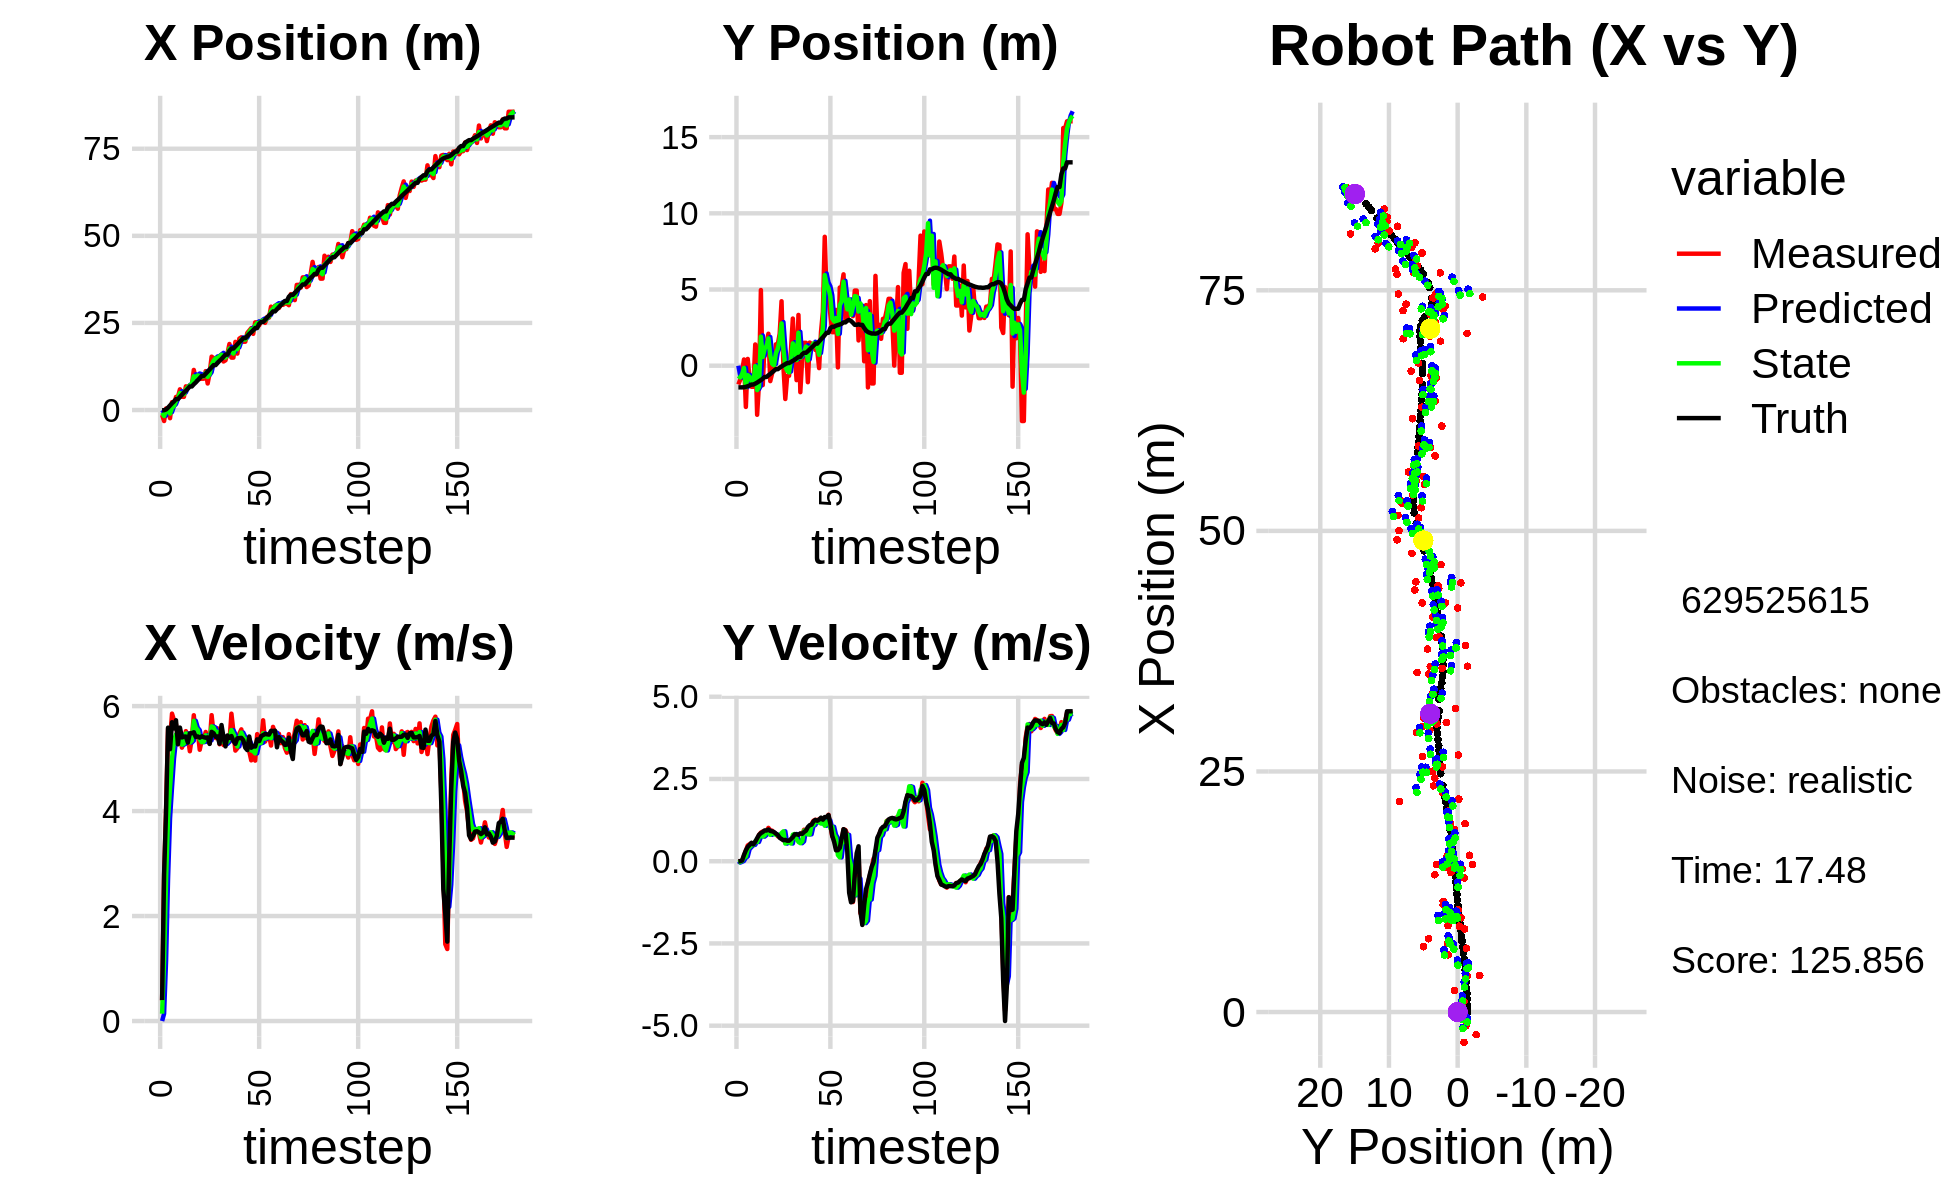

Values plotted in this chart, from the file beside it:
0.000000000000000000e+00, 0.000000000000000000e+00, 0.000000000000000000e+00, 0.000000000000000000e+00, 0.000000000000000000e+00, 0.000000000000000000e+00, 0.000000000000000000e+00, 0.000000000000000000e+00, 0.000000000000000000e+00, 0.000000000000000000e+00, 0.000000000000000000e+00, 0.000000000000000000e+00, -8.535831409479363585e-02, -1.420885205056524603e+00, 0.000000000000000000e+00, 0.000000000000000000e+00, 0.000000000000000000e+00, -4.173823981545865536e-04
-1.399078897552362699e+00, -1.232742206198806478e+00, 3.899998904912880260e-01, -2.725046679456674908e-04, 0.000000000000000000e+00, 0.000000000000000000e+00, 0.000000000000000000e+00, 0.000000000000000000e+00, -7.699130289697598828e-01, -6.591206795498419924e-01, 1.396555085167752175e-01, -4.257713617735661704e-02, -8.535831409479363585e-02, -1.420885205056524603e+00, 4.000000000000000222e-01, 0.000000000000000000e+00, 4.000000059604644775e-01, 6.987300002947449684e-04
-3.159172944330563393e+00, -9.224660540235130046e-01, 2.753999891508938092e+00, 5.602816267118339430e-04, -7.559474781180823832e-01, -6.633783931675776291e-01, 1.396555085167752175e-01, -4.257713617735661704e-02, -1.717242147372427308e+00, -7.707437207919963784e-01, 1.156286644863831148e+00, -1.949280908197622772e-02, -5.148380189042853911e-02, -1.420886232512553082e+00, 2.799999999999999822e+00, 3.000000000000000062e-03, 2.799999952316284180e+00, -2.034428616752848029e-04
4.448680659971508411e-01, -3.512522438023185090e-01, 4.034979423071215265e+00, 1.283838025715950890e-02, -1.601613482886044215e+00, -7.726930017001939488e-01, 1.156286644863831148e+00, -1.949280908197622772e-02, -3.697623190769341317e-01, -5.531043294904942620e-01, 2.710247645856597387e+00, 8.358123534207052147e-03, 1.649735650582562219e-01, -1.420689985823068158e+00, 4.000000000000000000e+00, 2.100000000000000130e-02, 4.000000000000000000e+00, -3.181760199368000031e-03
-1.063067834238000803e-01, 4.086369958373938793e-01, 5.569641482531426213e+00, 1.621050697604538016e-01, -9.873755449127435968e-02, -5.522685171370735890e-01, 2.710247645856597387e+00, 8.358123534207052147e-03, -1.180493372860747375e-01, -1.485625082856029122e-01, 3.858212135318793479e+00, 1.057141629808116545e-01, 6.885255053261098990e-01, -1.414190344277957978e+00, 5.589000000000000412e+00, 1.910000000000000031e-01, 5.592999935150146484e+00, -2.909690327942371368e-02
-2.351073435853610505e+00, -2.705157174055662139e+00, 5.354488051326768527e+00, 3.192992801619207177e-01, 2.677718762458046187e-01, -1.379910919875217412e-01, 3.858212135318793479e+00, 1.057141629808116545e-01, -1.035660894264020859e+00, -1.416250496885633536e+00, 4.450169688921629785e+00, 1.420866781010926838e-01, 1.314750023160975889e+00, -1.388096941576845822e+00, 5.179000000000000270e+00, 3.300000000000000155e-01, 5.189000129699707031e+00, -5.956155061721801758e-02
2.254184194439689648e+00, 4.437006771543516859e-01, 5.856363555721956438e+00, 4.799802615062023770e-01, -5.906439253718578364e-01, -1.402041829075524326e+00, 4.450169688921629785e+00, 1.420866781010926838e-01, 6.310367923247071076e-01, -6.206396380091425691e-01, 5.002096435236176752e+00, 3.662446191224663083e-01, 1.936404533679790596e+00, -1.344392054846747175e+00, 5.692000000000000171e+00, 4.349999999999999978e-01, 5.708000183105468750e+00, -8.177597820758819580e-02
1.109234519640553307e+00, -9.014239551347076329e-01, 5.730717893117225792e+00, 5.170982310773966084e-01, 1.131246435848324960e+00, -5.840151760968959049e-01, 5.002096435236176752e+00, 3.662446191224663083e-01, 1.150839541228464213e+00, -7.259759216904742019e-01, 5.351937044099301488e+00, 4.288210748479439616e-01, 2.474963494048207924e+00, -1.298659468116194038e+00, 5.573999999999999844e+00, 4.919999999999999929e-01, 5.594999790191650391e+00, -8.998901396989822388e-02
3.751626797567578553e+00, -1.382347927831907963e+00, 5.653243862282134380e+00, 5.506649466746267318e-01, 1.686033245638394407e+00, -6.830938142056798279e-01, 5.351937044099301488e+00, 4.288210748479439616e-01, 2.598271959952119126e+00, -9.993268827475433325e-01, 5.461688219940163513e+00, 4.861635952731464538e-01, 3.128176994600904592e+00, -1.236494885820712542e+00, 5.730000000000000426e+00, 5.600000000000000533e-01, 5.757999897003173828e+00, -9.710057079792022705e-02
3.751626797567578553e+00, -1.382347927831907963e+00, 5.385510949107998435e+00, 5.245859141850285345e-01, 3.144440781946135743e+00, -9.507105232202286427e-01, 5.461688219940163513e+00, 4.861635952731464538e-01, 3.447374714432022813e+00, -1.161691911290271273e+00, 5.456584140180782860e+00, 4.973167030931982535e-01, 3.128176994600904592e+00, -1.236494885820712542e+00, 5.272000000000000242e+00, 5.110000000000000098e-01, 5.296000003814697266e+00, -9.710057079792022705e-02
5.940586157752736796e+00, 1.393955988874694851e+00, 5.505271348475172744e+00, 5.631540579769466204e-01, 3.993033128450101277e+00, -1.111960240980951475e+00, 5.456584140180782860e+00, 4.973167030931982535e-01, 4.868479556340824743e+00, -2.409213925778752596e-02, 5.466325890855901370e+00, 6.022532158605113928e-01, 3.742991753401871069e+00, -1.176274733002472983e+00, 5.589999999999999858e+00, 5.939999999999999725e-01, 5.620999813079833984e+00, -1.019390299916267395e-01
3.803800233175389511e+00, -3.220139699152595458e+00, 5.208183114589712837e+00, 6.203647672276221270e-01, 5.415112145426414614e+00, 3.613318232826361748e-02, 5.466325890855901370e+00, 6.022532158605113928e-01, 4.603706782636139749e+00, -1.601769340189435509e+00, 5.264784888751918857e+00, 5.843792396538456391e-01, 4.378718681576747151e+00, -1.107755379167868037e+00, 5.402999999999999581e+00, 7.009999999999999565e-01, 5.448999881744384766e+00, -1.185548901557922363e-01
3.779517598623488350e+00, -1.123078876492567657e+00, 5.300063470484384531e+00, 7.993301196073212544e-01, 5.130185271511331635e+00, -1.543331416224051011e+00, 5.264784888751918857e+00, 5.843792396538456391e-01, 4.515439969083297811e+00, -1.390855741776018117e+00, 5.283871283536893948e+00, 7.306730595928955241e-01, 4.999942131705392256e+00, -1.025015251014214313e+00, 5.418999999999999595e+00, 8.000000000000000444e-01, 5.477000236511230469e+00, -1.496871113777160645e-01
6.791139311934471401e+00, 4.965131147665781342e+00, 5.522884044698619377e+00, 8.700768498174547005e-01, 5.043827097436986762e+00, -1.317788435816728665e+00, 5.283871283536893948e+00, 7.306730595928955241e-01, 5.913228520721166781e+00, 1.908764096725103609e+00, 5.478374403842323659e+00, 7.999316289696543070e-01, 5.518353767988163128e+00, -9.450746946733018516e-01, 5.418999999999999595e+00, 8.539999999999999813e-01, 5.486000061035156250e+00, -1.562560498714447021e-01
6.624747939906513672e+00, -1.273035185791760782e+00, 5.410046360605419657e+00, 9.036729722377910834e-01, 6.461065961105399325e+00, 1.988757259622069062e+00, 5.478374403842323659e+00, 7.999316289696543070e-01, 6.535714247084743356e+00, 5.702654412463574740e-01, 5.448932167049603592e+00, 7.471864290649535834e-01, 6.134053536059659528e+00, -8.457833989956716758e-01, 5.304999999999999716e+00, 8.880000000000000115e-01, 5.379000186920166016e+00, -1.655080914497375488e-01
7.105347372593183941e+00, 1.489751292950101558e+00, 5.139615013560531409e+00, 8.775852433714672607e-01, 7.080607463789704070e+00, 6.449840841528527990e-01, 5.448932167049603592e+00, 7.471864290649535834e-01, 7.082964259528406359e+00, 1.112726053166558815e+00, 5.305277959189370840e+00, 7.937268470836964518e-01, 6.760375328598294153e+00, -7.391143310793137911e-01, 5.480999999999999872e+00, 9.360000000000000542e-01, 5.559999942779541016e+00, -1.691182404756546021e-01
7.105347372593183941e+00, 1.489751292950101558e+00, 5.390976714616825483e+00, 9.205050572123364416e-01, 7.613492055447343532e+00, 1.192098737874928371e+00, 5.305277959189370840e+00, 7.937268470836964518e-01, 7.379014857240231429e+00, 1.291193898096451242e+00, 5.341236934264374625e+00, 8.899634164049465834e-01, 6.760375328598294153e+00, -7.391143310793137911e-01, 5.483999999999999986e+00, 9.330000000000000515e-01, 5.563000202178955078e+00, -1.691182404756546021e-01
1.150380117495422461e+01, 2.098625673130042557e+00, 5.825565755461097339e+00, 1.013091255490868425e+00, 7.913138550666668714e+00, 1.380190239736945879e+00, 5.341236934264374625e+00, 8.899634164049465834e-01, 9.673253019068916103e+00, 1.792910554226431197e+00, 5.719245050963387200e+00, 9.262786059485044188e-01, 7.390500374673767858e+00, -6.315724716174159203e-01, 5.501000000000000334e+00, 9.629999999999999671e-01, 5.585000038146972656e+00, -1.721823811531066895e-01
8.633593984550650191e+00, -1.011404948623244593e+00, 5.434835928458986665e+00, 9.427683481160216150e-01, 1.024517752416525518e+01, 1.885538414821281705e+00, 5.719245050963387200e+00, 9.262786059485044188e-01, 9.490118580003654714e+00, 6.741696668866981046e-01, 5.588420126797286613e+00, 8.016931882997111458e-01, 7.917432137322250263e+00, -5.395054094975458847e-01, 5.410999999999999588e+00, 9.200000000000000400e-01, 5.487999916076660156e+00, -1.717584878206253052e-01
9.799303837639556036e+00, -4.921676750574539017e-01, 5.511367941518771296e+00, 9.283032527141482637e-01, 1.004896059268338249e+01, 7.543389857166692414e-01, 5.588420126797286613e+00, 8.016931882997111458e-01, 9.926027049260328639e+00, 1.314912040598391618e-01, 5.542595157893031477e+00, 8.647992122200800491e-01, 8.538894005347863470e+00, -4.329410062234417267e-01, 5.421999999999999709e+00, 9.090000000000000302e-01, 5.498000144958496094e+00, -1.668680161237716675e-01
8.923103846803892125e+00, -2.498337492306774155e-01, 5.168188569879134775e+00, 8.523321107348688086e-01, 1.048028656504963152e+01, 2.179711252818471723e-01, 5.542595157893031477e+00, 8.647992122200800491e-01, 9.745326659212105724e+00, 2.994770269751573233e-02, 5.368845654228746156e+00, 8.317273460050912393e-01, 9.160676308294597447e+00, -3.289707172010442049e-01, 5.397999999999999687e+00, 8.870000000000000107e-01, 5.471000194549560547e+00, -1.634476929903030396e-01
8.980870254278467968e+00, 1.401692463611698525e+00, 5.353077361148558033e+00, 8.362351123041268375e-01, 1.028221122463498105e+01, 1.131204372980248590e-01, 5.368845654228746156e+00, 8.317273460050912393e-01, 9.654571590114844781e+00, 8.166570298808440986e-01, 5.311651387545850866e+00, 8.021558629830340958e-01, 9.781890221486637671e+00, -2.284579742914428224e-01, 5.424000000000000377e+00, 8.369999999999999662e-01, 5.488999843597412109e+00, -1.549633294343948364e-01
8.980870254278467968e+00, 1.401692463611698525e+00, 5.351531874094256125e+00, 7.583758095967478852e-01, 1.018573672886942916e+01, 8.968726161791474860e-01, 5.311651387545850866e+00, 8.021558629830340958e-01, 9.619988008112949629e+00, 1.115904974287485363e+00, 5.318671532637178956e+00, 7.980485683914754214e-01, 9.781890221486637671e+00, -2.284579742914428224e-01, 5.408000000000000362e+00, 7.980000000000000426e-01, 5.466000080108642578e+00, -1.407745480537414551e-01
1.116388226318159127e+01, 2.098501397535507795e+00, 5.506978361949137479e+00, 7.804044284762475803e-01, 1.015185516137666788e+01, 1.195709831126632983e+00, 5.318671532637178956e+00, 7.980485683914754214e-01, 1.064283725713276496e+01, 1.687985278470367279e+00, 5.442451548390394578e+00, 7.663221847188297353e-01, 1.040344364189639670e+01, -1.347153656077318684e-01, 5.397000000000000242e+00, 7.109999999999999654e-01, 5.443999767303466797e+00, -1.407745480537414551e-01
7.617479868688841194e+00, 4.229999734352462681e+00, 5.337784018294042809e+00, 6.962396607353521505e-01, 1.118708241197180442e+01, 1.764617496942250341e+00, 5.442451548390394578e+00, 7.663221847188297353e-01, 9.502247113500821740e+00, 2.776544424145302337e+00, 5.359087531536986582e+00, 8.579524315912672172e-01, 1.102325756148924718e+01, -5.102329167956511785e-02, 5.403999999999999915e+00, 6.740000000000000435e-01, 5.446000099182128906e+00, -1.297038197517395020e-01
1.062957376993640857e+01, -7.401716881486350430e-02, 5.290355483198304398e+00, 6.406089452517772509e-01, 1.003815586665452031e+01, 2.862339667304429014e+00, 5.359087531536986582e+00, 8.579524315912672172e-01, 1.031996037872784200e+01, 1.103522730420122500e+00, 5.348138147567070178e+00, 9.085426214080611906e-01, 1.164101726608707921e+01, 2.724630929900371049e-02, 5.278999999999999915e+00, 6.380000000000000115e-01, 5.317999839782714844e+00, -1.205032765865325928e-01
1.531807906207519920e+01, -2.184348749411037183e+00, 5.827008166059448158e+00, 6.923873127309673192e-01, 1.085477419348454831e+01, 1.194376992560928663e+00, 5.348138147567070178e+00, 9.085426214080611906e-01, 1.297283906346305749e+01, -5.714012634636733701e-02, 5.613163510455239091e+00, 5.363176104572822123e-01, 1.225560504926540517e+01, 1.012771857230730099e-01, 5.509000000000000341e+00, 6.480000000000000204e-01, 5.546999931335449219e+00, -1.182692721486091614e-01
1.489514166897405190e+01, -6.609698998667099534e-01, 5.466483673873166360e+00, 6.152694091708479363e-01, 1.353415541450858228e+01, -3.508365300639110229e-03, 5.613163510455239091e+00, 5.363176104572822123e-01, 1.418175398274145138e+01, -3.336939635185904862e-01, 5.591404816898150720e+00, 5.781814249792478488e-01, 1.288702899961931791e+01, 1.744552387048453335e-01, 5.482999999999999652e+00, 6.219999999999999973e-01, 5.518000125885009766e+00, -1.120813488960266113e-01
1.489514166897405190e+01, -6.609698998667099534e-01, 5.390960800607840220e+00, 6.067690794552523803e-01, 1.474089446443126583e+01, -2.758758210206657124e-01, 5.591404816898150720e+00, 5.781814249792478488e-01, 1.481008588500981737e+01, -4.412288087075831866e-01, 5.504909622403964420e+00, 5.773900664218594159e-01, 1.288702899961931791e+01, 1.744552387048453335e-01, 5.415000000000000036e+00, 6.239999999999999991e-01, 5.451000213623046875e+00, -1.120813488960266113e-01
1.449954063468770471e+01, 9.899160396466605283e-01, 5.575977200702082470e+00, 6.522825317010489954e-01, 1.536057684725021311e+01, -3.834898020653972339e-01, 5.504909622403964420e+00, 5.773900664218594159e-01, 1.495096054736104385e+01, 4.412765761539456100e-01, 5.509784609617908835e+00, 5.383569349919467006e-01, 1.351149494197576040e+01, 2.459092864661601985e-01, 5.423000000000000043e+00, 6.740000000000000435e-01, 5.465000152587890625e+00, -1.164515763521194458e-01
1.532299346489991621e+01, 3.093741609505567869e+00, 5.272595410311976316e+00, 6.779332392836633359e-01, 1.550193900832283411e+01, 4.951122696531402578e-01, 5.509784609617908835e+00, 5.383569349919467006e-01, 1.541243120043408332e+01, 1.465240933065326878e+00, 5.402055074085622799e+00, 8.061316581670580073e-01, 1.413445026447566022e+01, 3.217632309177426153e-01, 5.283000000000000362e+00, 7.279999999999999805e-01, 5.333000183105468750e+00, -1.278751641511917114e-01
1.577002734728504763e+01, 8.559338286164909215e-01, 5.482929868804436779e+00, 7.719138807135135227e-01, 1.595263670784264498e+01, 1.545854098882032623e+00, 5.402055074085622799e+00, 8.061316581670580073e-01, 1.586732721779397437e+01, 1.132638145860197287e+00, 5.433315594865102405e+00, 8.268225846630552489e-01, 1.463971454703365360e+01, 3.890203964302003103e-01, 5.639000000000000234e+00, 8.169999999999999485e-01, 5.697999954223632812e+00, -1.398656964302062988e-01
1.393167192482531647e+01, -9.489828811885421267e-01, 5.258154830230276744e+00, 7.955690273351436748e-01, 1.641065877728048505e+01, 1.215320404326502901e+00, 5.433315594865102405e+00, 8.268225846630552489e-01, 1.523053994285306345e+01, 3.659623791920237901e-01, 5.315944993796609452e+00, 6.732556012153650959e-01, 1.528384525378556980e+01, 4.827361838530778160e-01, 5.405999999999999694e+00, 8.189999999999999503e-01, 5.467999935150146484e+00, -1.501629948616027832e-01
1.427151639047304776e+01, 3.331991506317363072e+00, 5.332812836950317603e+00, 8.101504935499691529e-01, 1.576213444223272475e+01, 4.332879393135602997e-01, 5.315944993796609452e+00, 6.732556012153650959e-01, 1.505212442983752652e+01, 2.164526009417326424e+00, 5.279153292494101812e+00, 5.859797625145304334e-01, 1.589777500173939373e+01, 5.755723252787997568e-01, 5.232000000000000206e+00, 8.030000000000000471e-01, 5.293000221252441406e+00, -1.507652550935745239e-01
1.628673145963109192e+01, -1.737564014174383331e+00, 5.343154275357183458e+00, 8.284636932410329724e-01, 1.558003975908693661e+01, 2.223123985668779667e+00, 5.279153292494101812e+00, 5.859797625145304334e-01, 1.591704713349223610e+01, 5.254120856149921970e-01, 5.319623637624866674e+00, 5.478620321904472679e-01, 1.589777500173939373e+01, 5.755723252787997568e-01, 5.440000000000000391e+00, 8.459999999999999742e-01, 5.505000114440917969e+00, -1.538265198469161987e-01
1.895633334687499527e+01, 4.597138006361033424e-01, 5.318180629349737565e+00, 8.198269605232091362e-01, 1.644900949725472117e+01, 5.801982888340369016e-01, 5.319623637624866674e+00, 5.478620321904472679e-01, 1.764301915515020980e+01, 6.733284582842000709e-01, 5.391441305573892784e+00, 6.036672054450900049e-01, 1.702813655877116261e+01, 7.498410470698250174e-01, 5.392999999999999794e+00, 8.319999999999999618e-01, 5.456999778747558594e+00, -1.529515385627746582e-01
1.504262621002009759e+01, 1.501524461259365006e+00, 5.855231109373891130e+00, 9.574751677823006846e-01, 1.818216328570759899e+01, 7.336951788287090492e-01, 5.391441305573892784e+00, 6.036672054450900049e-01, 1.669944518467766414e+01, 8.779252717270811246e-01, 5.541950651294289543e+00, 9.312372651564475579e-01, 1.765066082088089061e+01, 8.473642604397922939e-01, 5.429000000000000270e+00, 8.880000000000000115e-01, 5.500999927520751953e+00, -1.620901226997375488e-01
1.504262621002009759e+01, 1.501524461259365006e+00, 5.516727171887848336e+00, 9.021213980872773153e-01, 1.725364024980709132e+01, 9.710489982427259470e-01, 5.541950651294289543e+00, 9.312372651564475579e-01, 1.620074634796748470e+01, 1.254875744080276689e+00, 5.468398751038082928e+00, 9.056890752293775826e-01, 1.765066082088089061e+01, 8.473642604397922939e-01, 5.334999999999999964e+00, 9.290000000000000480e-01, 5.414999961853027344e+00, -1.620901226997375488e-01
1.956927854604886363e+01, -1.081687378181917847e+00, 5.152163200643352425e+00, 9.663226344007377344e-01, 1.674758622307129130e+01, 1.345444651603214359e+00, 5.468398751038082928e+00, 9.056890752293775826e-01, 1.808285754877835672e+01, 3.425402841608891080e-01, 5.379926940545124658e+00, 8.140585879835915417e-01, 1.826488811526564859e+01, 9.533172380892265263e-01, 5.280999999999999694e+00, 1.038000000000000034e+00, 5.381999969482421875e+00, -1.854027062654495239e-01
1.619785291702940100e+01, 1.517635180123567684e+00, 5.197615200405972580e+00, 1.051952919715529733e+00, 1.862085024283286927e+01, 4.239461429592482622e-01, 5.379926940545124658e+00, 8.140585879835915417e-01, 1.746420540722639103e+01, 1.186405597674343504e+00, 5.230948499888995684e+00, 8.182382907343884737e-01, 1.887331325582383812e+01, 1.071785284941980665e+00, 5.386000000000000121e+00, 1.096000000000000085e+00, 5.495999813079833984e+00, -1.996939778327941895e-01
2.050262934763535583e+01, 1.426025091365591635e+00, 5.475848028862528416e+00, 1.128880091319360179e+00, 1.798730025721529202e+01, 1.268229426747782274e+00, 5.230948499888995684e+00, 8.182382907343884737e-01, 1.918905936469124995e+01, 1.187150135581290122e+00, 5.388941699970367871e+00, 1.075431978619759033e+00, 1.949224025765521162e+01, 1.197630477725253551e+00, 5.389999999999999680e+00, 1.110999999999999988e+00, 5.502999782562255859e+00, -2.033079266548156738e-01
2.087084520641520413e+01, 1.426176136459950783e+00, 5.556618714277419713e+00, 1.229418273195261868e+00, 1.972795353468828594e+01, 1.294693333443265981e+00, 5.388941699970367871e+00, 1.075431978619759033e+00, 2.027507581735605413e+01, 1.461366354518206068e+00, 5.495447875710148367e+00, 1.099837139143269971e+00, 2.000859386511428895e+01, 1.307158781075390408e+00, 5.394999999999999574e+00, 1.211000000000000076e+00, 5.530000209808349609e+00, -2.177450954914093018e-01
1.960988623639937956e+01, 1.036575330895692648e+00, 5.372390211934860993e+00, 1.259265182546348338e+00, 2.082462060492706968e+01, 1.571350068432532998e+00, 5.495447875710148367e+00, 1.099837139143269971e+00, 2.024399497553424609e+01, 1.282237843940429389e+00, 5.416239508060973762e+00, 1.196368691687456520e+00, 2.062582904844685672e+01, 1.447937800073408221e+00, 5.347999999999999865e+00, 1.254999999999999893e+00, 5.493000030517578125e+00, -2.302392125129699707e-01
1.960988623639937956e+01, 1.036575330895692648e+00, 5.304237216558292722e+00, 1.243290413257755356e+00, 2.078561892634034436e+01, 1.401874713109175108e+00, 5.416239508060973762e+00, 1.196368691687456520e+00, 2.022417382242311135e+01, 1.222620079390531300e+00, 5.334752289437783901e+00, 1.218889256677065491e+00, 2.062582904844685672e+01, 1.447937800073408221e+00, 5.206000000000000405e+00, 1.229999999999999982e+00, 5.348999977111816406e+00, -2.302392125129699707e-01
2.212521082894712166e+01, -1.575829251766908967e-01, 5.343930534186477566e+00, 1.275320345918859566e+00, 2.075764905136689009e+01, 1.344509005058237783e+00, 5.334752289437783901e+00, 1.218889256677065491e+00, 2.140869946577916139e+01, 7.155739737608266537e-01, 5.366772771898774330e+00, 1.177488861411850385e+00, 2.122876674699167054e+01, 1.589857651119945370e+00, 5.161999999999999922e+00, 1.264000000000000012e+00, 5.314000129699707031e+00, -2.342665791511535645e-01
2.280493564160673259e+01, 2.206917567728559515e+00, 5.138340094582746431e+00, 1.274322819231439752e+00, 2.194537674296903873e+01, 8.333228599020117144e-01, 5.366772771898774330e+00, 1.177488861411850385e+00, 2.234928857018723036e+01, 1.672307330329198205e+00, 5.285643665971633709e+00, 1.144893142702963607e+00, 2.182691986108836701e+01, 1.734855009893097044e+00, 5.419999999999999929e+00, 1.324000000000000066e+00, 5.579999923706054688e+00, -2.430980801582336426e-01
2.350809104023487706e+01, 3.522975397801299202e+00, 4.966154975499279089e+00, 1.203912838971735955e+00, 2.287785293678439302e+01, 1.786796644599494499e+00, 5.285643665971633709e+00, 1.144893142702963607e+00, 2.317103643249403788e+01, 2.454434035621178900e+00, 5.155663277405841072e+00, 1.292064541082061258e+00, 2.234578163163451592e+01, 1.862913204500958431e+00, 5.206999999999999851e+00, 1.262000000000000011e+00, 5.357999801635742188e+00, -2.378352582454681396e-01
2.186549384188236189e+01, 8.459838225397771083e+00, 5.225036311186015858e+00, 1.323289124682270446e+00, 2.368660276023462075e+01, 2.583640489729384981e+00, 5.155663277405841072e+00, 1.292064541082061258e+00, 2.282225173566783383e+01, 5.945838459730151015e+00, 5.140847405285567717e+00, 1.079262151224480437e+00, 2.294387847953952075e+01, 2.009244753747812862e+00, 5.240999999999999659e+00, 1.342000000000000082e+00, 5.409999847412109375e+00, -2.480438947677612305e-01
2.515637607136226706e+01, 4.523410392512536404e+00, 4.961143441600110116e+00, 1.281574225176034920e+00, 2.333633647619639007e+01, 6.053764674852598837e+00, 5.140847405285567717e+00, 1.079262151224480437e+00, 2.419885953959830260e+01, 5.345374711044266647e+00, 5.098911164222294623e+00, 1.152575795740797604e+00, 2.354507190722251408e+01, 2.163058354256131910e+00, 5.229000000000000092e+00, 1.344999999999999973e+00, 5.400000095367431641e+00, -2.527959942817687988e-01
2.515637607136226706e+01, 4.523410392512536404e+00, 5.465584355399077943e+00, 1.411882586717884580e+00, 2.470875065602053056e+01, 5.460632290618346651e+00, 5.098911164222294623e+00, 1.152575795740797604e+00, 2.492920074183169632e+01, 5.084992636076441030e+00, 5.275620098393241086e+00, 1.236886711666166594e+00, 2.354507190722251408e+01, 2.163058354256131910e+00, 5.365999999999999659e+00, 1.403000000000000025e+00, 5.546000003814697266e+00, -2.527959942817687988e-01
2.430440203108416597e+01, 3.337568117081607166e+00, 5.362443966455681554e+00, 1.079394465114470680e+00, 2.545676275167102176e+01, 5.208681307243058001e+00, 5.275620098393241086e+00, 1.236886711666166594e+00, 2.491006659985080773e+01, 4.536873672896497567e+00, 5.289743332440517420e+00, 1.002907896615998329e+00, 2.476392871943919616e+01, 2.467197968364380323e+00, 5.333000000000000185e+00, 1.135000000000000009e+00, 5.452000141143798828e+00, -1.986335068941116333e-01
2.547644235969235638e+01, 2.199657096288405445e+00, 5.312604147427347989e+00, 7.551126114342153750e-01, 2.543904093309485859e+01, 4.637164462558097000e+00, 5.289743332440517420e+00, 1.002907896615998329e+00, 2.545729800648192054e+01, 3.093938598468056522e+00, 5.300981267313742862e+00, 1.046953246265857285e+00, 2.527649051721238038e+01, 2.557654214944227178e+00, 5.426000000000000156e+00, 7.690000000000000169e-01, 5.480000019073486328e+00, -1.411903202533721924e-01
2.547644235969235638e+01, 2.199657096288405445e+00, 5.729414861775574686e+00, 8.143564433198761110e-01, 2.598739613321329500e+01, 3.198633923094642117e+00, 5.300981267313742862e+00, 1.046953246265857285e+00, 2.575330408547496930e+01, 2.912868775106259189e+00, 5.482100381714801074e+00, 8.031700358135227535e-01, 2.527649051721238038e+01, 2.557654214944227178e+00, 5.448000000000000398e+00, 5.869999999999999662e-01, 5.480000019073486328e+00, -1.411903202533721924e-01
2.502177614766516101e+01, 3.662216856027267209e+00, 5.323448528301084615e+00, 4.072090001411776683e-01, 2.630151412364644870e+01, 2.993185778687611265e+00, 5.482100381714801074e+00, 8.031700358135227535e-01, 2.568982022173930702e+01, 3.129918385781825130e+00, 5.379261655449671053e+00, 7.030332196063848738e-01, 2.590168315947558852e+01, 2.628573251858444149e+00, 5.469000000000000306e+00, 3.320000000000000173e-01, 5.479000091552734375e+00, -7.634478807449340820e-02
2.670880057711342559e+01, -1.131026015948110308e-01, 5.401695404329419858e+00, 2.996416323635276435e-01, 2.622774638728427377e+01, 3.200221707742463728e+00, 5.379261655449671053e+00, 7.030332196063848738e-01, 2.645721305042652816e+01, 2.078946894774973853e+00, 5.399936973229320536e+00, 1.882857810304031654e-01, 2.652762538934744185e+01, 2.668783021747371365e+00, 5.461999999999999744e+00, 3.350000000000000200e-01, 5.472000122070312500e+00, -5.541498214006423950e-02
2.654208768151254816e+01, 5.130657745604437991e+00, 5.448767492337026397e+00, 4.077146967979130010e-01, 2.699720674774945905e+01, 2.097775472878014025e+00, 5.399936973229320536e+00, 1.882857810304031654e-01, 2.678185688405392995e+01, 3.971846256874252745e+00, 5.410916491907179271e+00, 1.158662583386341344e-01, 2.714947158850813835e+01, 2.706744505625906516e+00, 5.456999999999999851e+00, 4.060000000000000275e-01, 5.472000122070312500e+00, -7.468777149915695190e-02
2.966755516131879844e+01, 5.169399573278407267e+00, 5.248040548135782579e+00, 5.979925502851475283e-01, 2.732294853324464867e+01, 3.983432882708116018e+00, 5.410916491907179271e+00, 1.158662583386341344e-01, 2.843551262992749074e+01, 4.216127552758199393e+00, 5.389907635056646384e+00, 5.706445721419206585e-01, 2.767715675417055721e+01, 2.752710653557325582e+00, 5.528999999999999915e+00, 6.939999999999999503e-01, 5.572999954223632812e+00, -1.134565323591232300e-01
2.905592263499129402e+01, 5.996817899715205513e+00, 5.603528709279287590e+00, 9.707897324855708776e-01, 2.897450339343315662e+01, 4.273192009972391681e+00, 5.389907635056646384e+00, 5.706445721419206585e-01, 2.901766886979754290e+01, 5.515397684764382191e+00, 5.488130725150012879e+00, 5.812231548850459451e-01, 2.831051189477156171e+01, 2.843372179122725996e+00, 5.525000000000000355e+00, 9.739999999999999769e-01, 5.611000061035156250e+00, -1.715434193611145020e-01
2.993910277657631269e+01, 3.028920707871801010e+00, 5.481349120951238163e+00, 9.496225901326159624e-01, 2.956648194231254578e+01, 5.573520000252886852e+00, 5.488130725150012879e+00, 5.812231548850459451e-01, 2.974369884947807563e+01, 4.381639036713181667e+00, 5.493432400509771441e+00, 7.283012995480493412e-01, 2.831051189477156171e+01, 2.843372179122725996e+00, 5.532000000000000028e+00, 9.330000000000000515e-01, 5.611000061035156250e+00, -1.715434193611145020e-01
2.993910277657631269e+01, 3.028920707871801010e+00, 5.326548799166332948e+00, 8.246068462088086415e-01, 3.029304208952905242e+01, 4.454469166667986535e+00, 5.493432400509771441e+00, 7.283012995480493412e-01, 3.012127994165192391e+01, 3.696189713645670061e+00, 5.409788459647261405e+00, 8.002565902070399861e-01, 2.894529659284458845e+01, 2.952375246692312771e+00, 5.214999999999999858e+00, 2.899999999999999800e-01, 5.223000049591064453e+00, -1.535914540290832520e-01
2.927745796031072700e+01, 4.050113392843795346e+00, 5.473028636331492613e+00, -1.031178709807645810e-01, 3.066225878761665058e+01, 3.776215372666373860e+00, 5.409788459647261405e+00, 8.002565902070399861e-01, 3.000448960664632025e+01, 4.342202414321518766e+00, 5.406987931400294656e+00, 9.210285791384797971e-02, 2.954050333036743581e+01, 3.009080244688775441e+00, 5.408000000000000362e+00, -9.609999999999999654e-01, 5.493000030517578125e+00, 1.883886940777301788e-02
... 119 more rows
